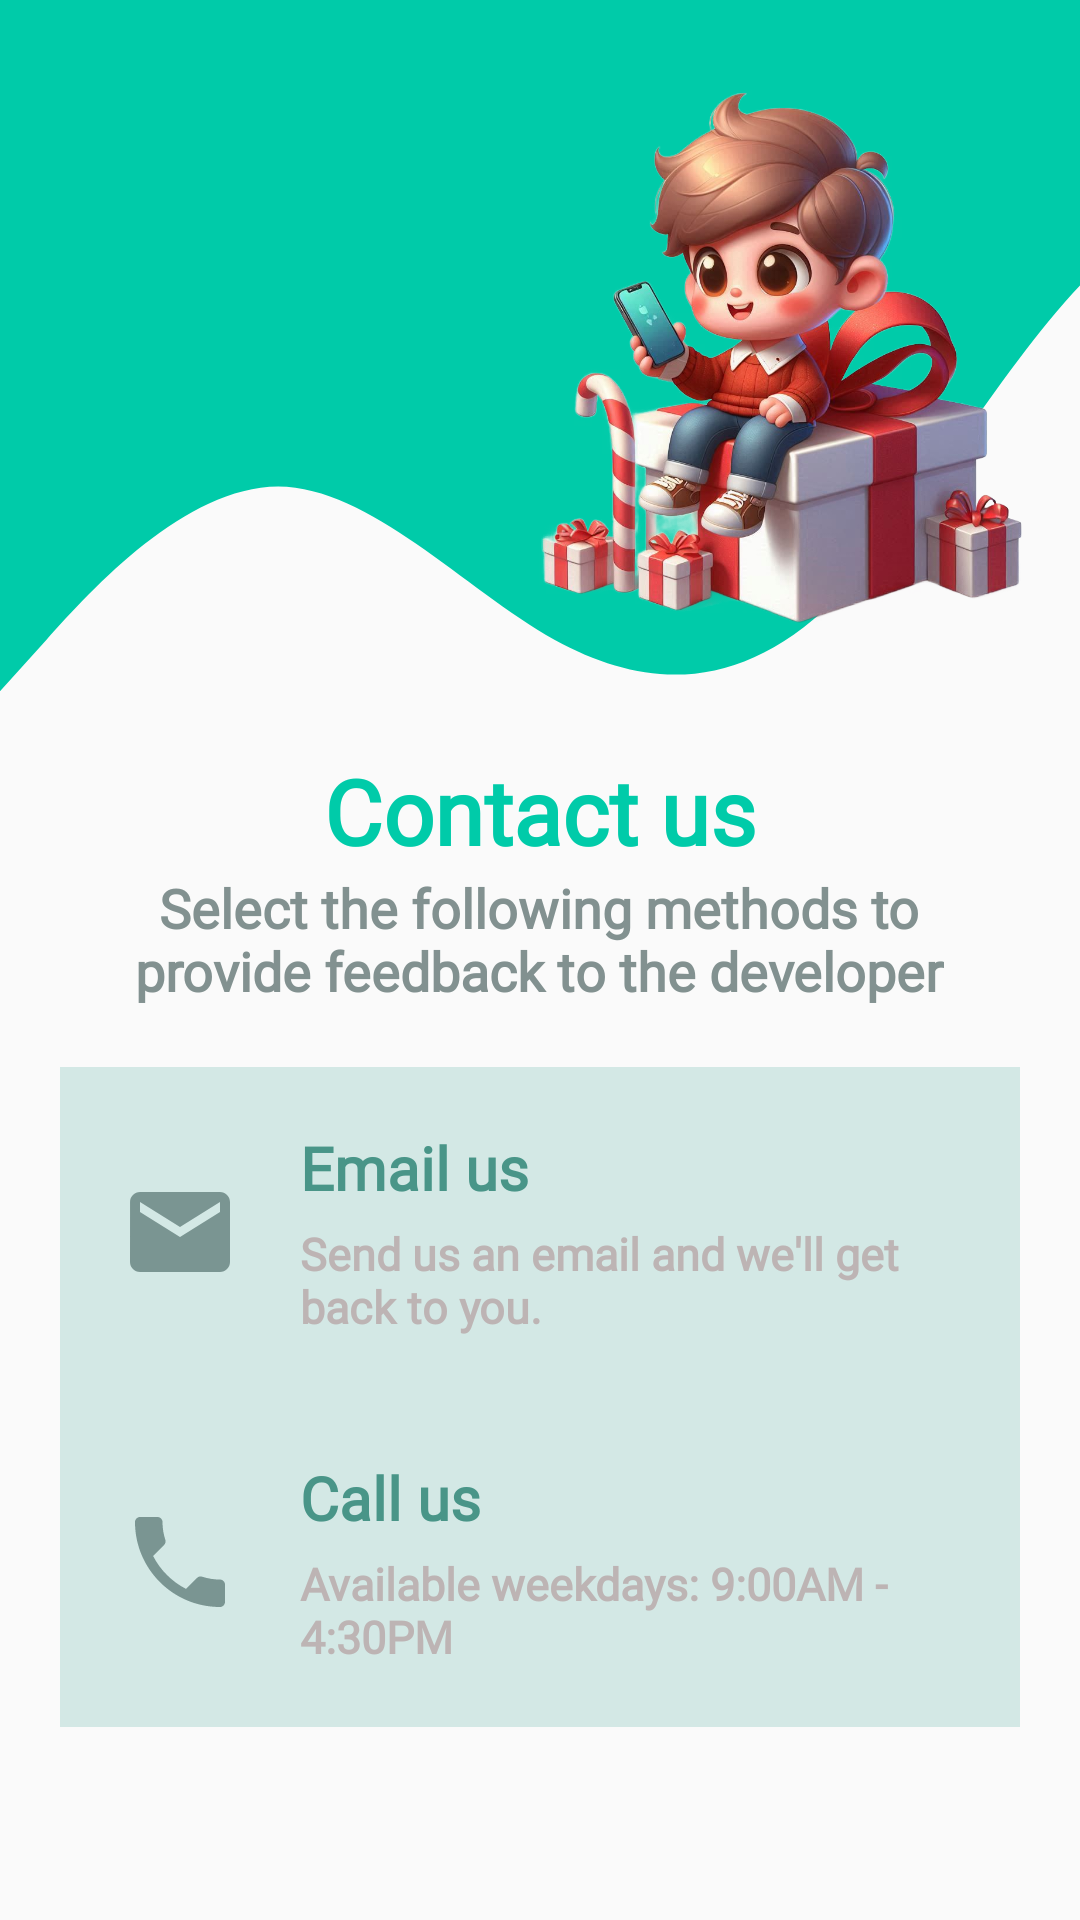

Produce the Android XML layout that renders to this screen, including the resource entries it uses.
<!-- AndroidManifest.xml: application theme Theme.Doan -->
<!-- res/layout/fragment_feed.xml -->
<?xml version="1.0" encoding="utf-8"?>
<LinearLayout xmlns:android="http://schemas.android.com/apk/res/android"
    android:layout_width="match_parent"
    android:layout_height="match_parent"
    android:orientation="vertical"
    android:background="@drawable/wave">

    <ImageView
        android:layout_marginTop="20dp"
        android:id="@+id/imageView"
        android:layout_width="200dp"
        android:layout_height="200dp"
        android:layout_gravity="end"
        android:src="@drawable/bg_contact" />

    <TextView
        android:layout_marginTop="30dp"
        android:layout_gravity="center"
        android:fontFamily="@font/abeezee"
        android:id="@+id/textView"
        android:layout_width="wrap_content"
        android:layout_height="wrap_content"
        android:text="@string/contact_title"
        android:textColor="#00cba9"
        android:textSize="30sp"
        android:textStyle="bold"/>

    <TextView
        android:textAlignment="center"
        android:layout_gravity="center"
        android:fontFamily="@font/abeezee"
        android:layout_width="wrap_content"
        android:layout_height="wrap_content"
        android:text="@string/title_report"
        android:textColor="#829190"
        android:textSize="18sp"
        android:textStyle="bold"/>

        <LinearLayout
            android:background="@drawable/edit_background"
            android:padding="20dp"
            android:layout_width="match_parent"
            android:layout_height="wrap_content"
            android:orientation="horizontal"
            android:gravity="center"
            android:layout_marginTop="20dp"
            android:layout_marginLeft="20dp"
            android:layout_marginRight="20dp">
            <Button
                android:layout_marginRight="20dp"
                android:id="@+id/send_button"
                android:layout_width="40dp"
                android:layout_height="40dp"
                android:background="@drawable/ic_baseline_email_24"/>

            <LinearLayout
                android:layout_width="wrap_content"
                android:layout_height="wrap_content"
                android:orientation="vertical">
                <TextView
                    android:fontFamily="@font/abeezee"
                    android:id="@+id/textView1"
                    android:layout_width="wrap_content"
                    android:layout_height="wrap_content"
                    android:text="@string/contact_email"
                    android:textColor="#499588"
                    android:textSize="20sp"
                    android:textStyle="bold"/>

                <TextView
                    android:layout_marginTop="5dp"
                    android:id="@+id/textView2"
                    android:layout_width="wrap_content"
                    android:layout_height="wrap_content"
                    android:layout_gravity="center"
                    android:fontFamily="@font/abeezee"
                    android:text="@string/contact_email_body"
                    android:textColor="#BDB4B4"
                    android:textSize="15sp"
                    android:textStyle="bold" />
            </LinearLayout>
        </LinearLayout>

    <LinearLayout
        android:background="@drawable/edit_background"
        android:layout_width="match_parent"
        android:layout_height="wrap_content"
        android:orientation="horizontal"
        android:gravity="center"
        android:padding="20dp"
        android:layout_marginLeft="20dp"
        android:layout_marginRight="20dp">
        <Button
            android:layout_marginRight="20dp"
            android:id="@+id/sendphone"
            android:layout_width="40dp"
            android:layout_height="40dp"
            android:background="@drawable/ic_baseline_phone_24" />

        <LinearLayout
            android:layout_width="wrap_content"
            android:layout_height="wrap_content"
            android:orientation="vertical">
            <TextView
                android:fontFamily="@font/abeezee"
                android:id="@+id/textView3"
                android:layout_width="wrap_content"
                android:layout_height="wrap_content"
                android:text="@string/contact_phone"
                android:textColor="#499588"
                android:textSize="20sp"
                android:textStyle="bold"/>

            <TextView
                android:layout_marginTop="5dp"
                android:id="@+id/textView4"
                android:layout_width="wrap_content"
                android:layout_height="wrap_content"
                android:layout_gravity="center"
                android:fontFamily="@font/abeezee"
                android:text="@string/contact_phone_body"
                android:textColor="#BDB4B4"
                android:textSize="15sp"
                android:textStyle="bold" />
        </LinearLayout>
    </LinearLayout>
</LinearLayout>
<!-- resources referenced by this layout -->
<resources>
  <!-- drawable edit_background (drawable) -->
  <?xml version="1.0" encoding="utf-8"?>
  <shape xmlns:android="http://schemas.android.com/apk/res/android"
      android:shape="rectangle">
      <solid android:color="#D3E8E5"/>
      <padding android:right="10dp"
          android:left="10dp"
          android:top="10dp"
          android:bottom="10dp"/>
  </shape>
  <!-- drawable ic_baseline_email_24 (drawable) -->
  <vector android:height="24dp" android:tint="#7A9592"
      android:viewportHeight="24" android:viewportWidth="24"
      android:width="24dp" xmlns:android="http://schemas.android.com/apk/res/android">
      <path android:fillColor="@android:color/white" android:pathData="M20,4L4,4c-1.1,0 -1.99,0.9 -1.99,2L2,18c0,1.1 0.9,2 2,2h16c1.1,0 2,-0.9 2,-2L22,6c0,-1.1 -0.9,-2 -2,-2zM20,8l-8,5 -8,-5L4,6l8,5 8,-5v2z"/>
  </vector>
  <!-- drawable ic_baseline_phone_24 (drawable) -->
  <vector android:height="24dp" android:tint="#7A9592"
      android:viewportHeight="24" android:viewportWidth="24"
      android:width="24dp" xmlns:android="http://schemas.android.com/apk/res/android">
      <path android:fillColor="@android:color/white" android:pathData="M6.62,10.79c1.44,2.83 3.76,5.14 6.59,6.59l2.2,-2.2c0.27,-0.27 0.67,-0.36 1.02,-0.24 1.12,0.37 2.33,0.57 3.57,0.57 0.55,0 1,0.45 1,1V20c0,0.55 -0.45,1 -1,1 -9.39,0 -17,-7.61 -17,-17 0,-0.55 0.45,-1 1,-1h3.5c0.55,0 1,0.45 1,1 0,1.25 0.2,2.45 0.57,3.57 0.11,0.35 0.03,0.74 -0.25,1.02l-2.2,2.2z"/>
  </vector>
  <!-- drawable wave (drawable) -->
  <vector xmlns:android="http://schemas.android.com/apk/res/android"
      android:width="1440dp"
      android:height="200dp"
      android:viewportWidth="800"
      android:viewportHeight="800">
    <path
        android:pathData="M0,288L34.3,266.7C68.6,245 137,203 206,202.7C274.3,203 343,245 411,266.7C480,288 549,288 617,250.7C685.7,213 754,139 823,106.7C891.4,75 960,85 1029,80C1097.1,75 1166,53 1234,69.3C1302.9,85 1371,139 1406,165.3L1440,192L1440,0L1405.7,0C1371.4,0 1303,0 1234,0C1165.7,0 1097,0 1029,0C960,0 891,0 823,0C754.3,0 686,0 617,0C548.6,0 480,0 411,0C342.9,0 274,0 206,0C137.1,0 69,0 34,0L0,0Z"
        android:fillColor="#00cba9"/>
  </vector>
  <string name="contact_email">Email us</string>
  <string name="contact_email_body">Send us an email and we\'ll get back to you.</string>
  <string name="contact_phone">Call us</string>
  <string name="contact_phone_body">Available weekdays: 9:00AM - 4:30PM</string>
  
      --Other--
  <string name="contact_title">Contact us</string>
  <string name="title_report">Select the following methods to\nprovide feedback to the developer</string>
  <style name="Theme.Doan" parent="Theme.AppCompat.DayNight.NoActionBar">
          
          <item name="colorPrimary">#00cba9</item>
          <item name="colorPrimaryVariant">@color/purple_700</item>
          <item name="colorOnPrimary">@color/white</item>
          
          <item name="colorSecondary">@color/teal_200</item>
          <item name="colorSecondaryVariant">@color/teal_700</item>
          <item name="colorOnSecondary">@color/black</item>
          
          <item name="android:statusBarColor">?attr/colorPrimaryVariant</item>
  
          
          <item name="windowActionModeOverlay">true</item>
          <item name="actionModeStyle">@style/Widget.App.ActionMode</item>
          <item name="actionModeCloseDrawable">@drawable/ic_baseline_close_24</item>
  
          <item name="actionBarTheme">@style/ThemeOverlay.MaterialComponents.Dark.ActionBar</item>
      </style>
  <color name="purple_700">#FF3700B3</color>
  <color name="white">#FFFFFFFF</color>
  <color name="teal_200">#FF03DAC5</color>
  <color name="teal_700">#FF018786</color>
  <color name="black">#FF000000</color>
  <style name="Widget.App.ActionMode" parent="Widget.AppCompat.ActionMode">
          <item name="titleTextStyle">?attr/textAppearanceHeadline6</item>
          <item name="subtitleTextStyle">?attr/textAppearanceSubtitle1</item>
          <item name="background">@color/purple_200</item>
      </style>
  <color name="purple_200">#00cba9</color>
</resources>
